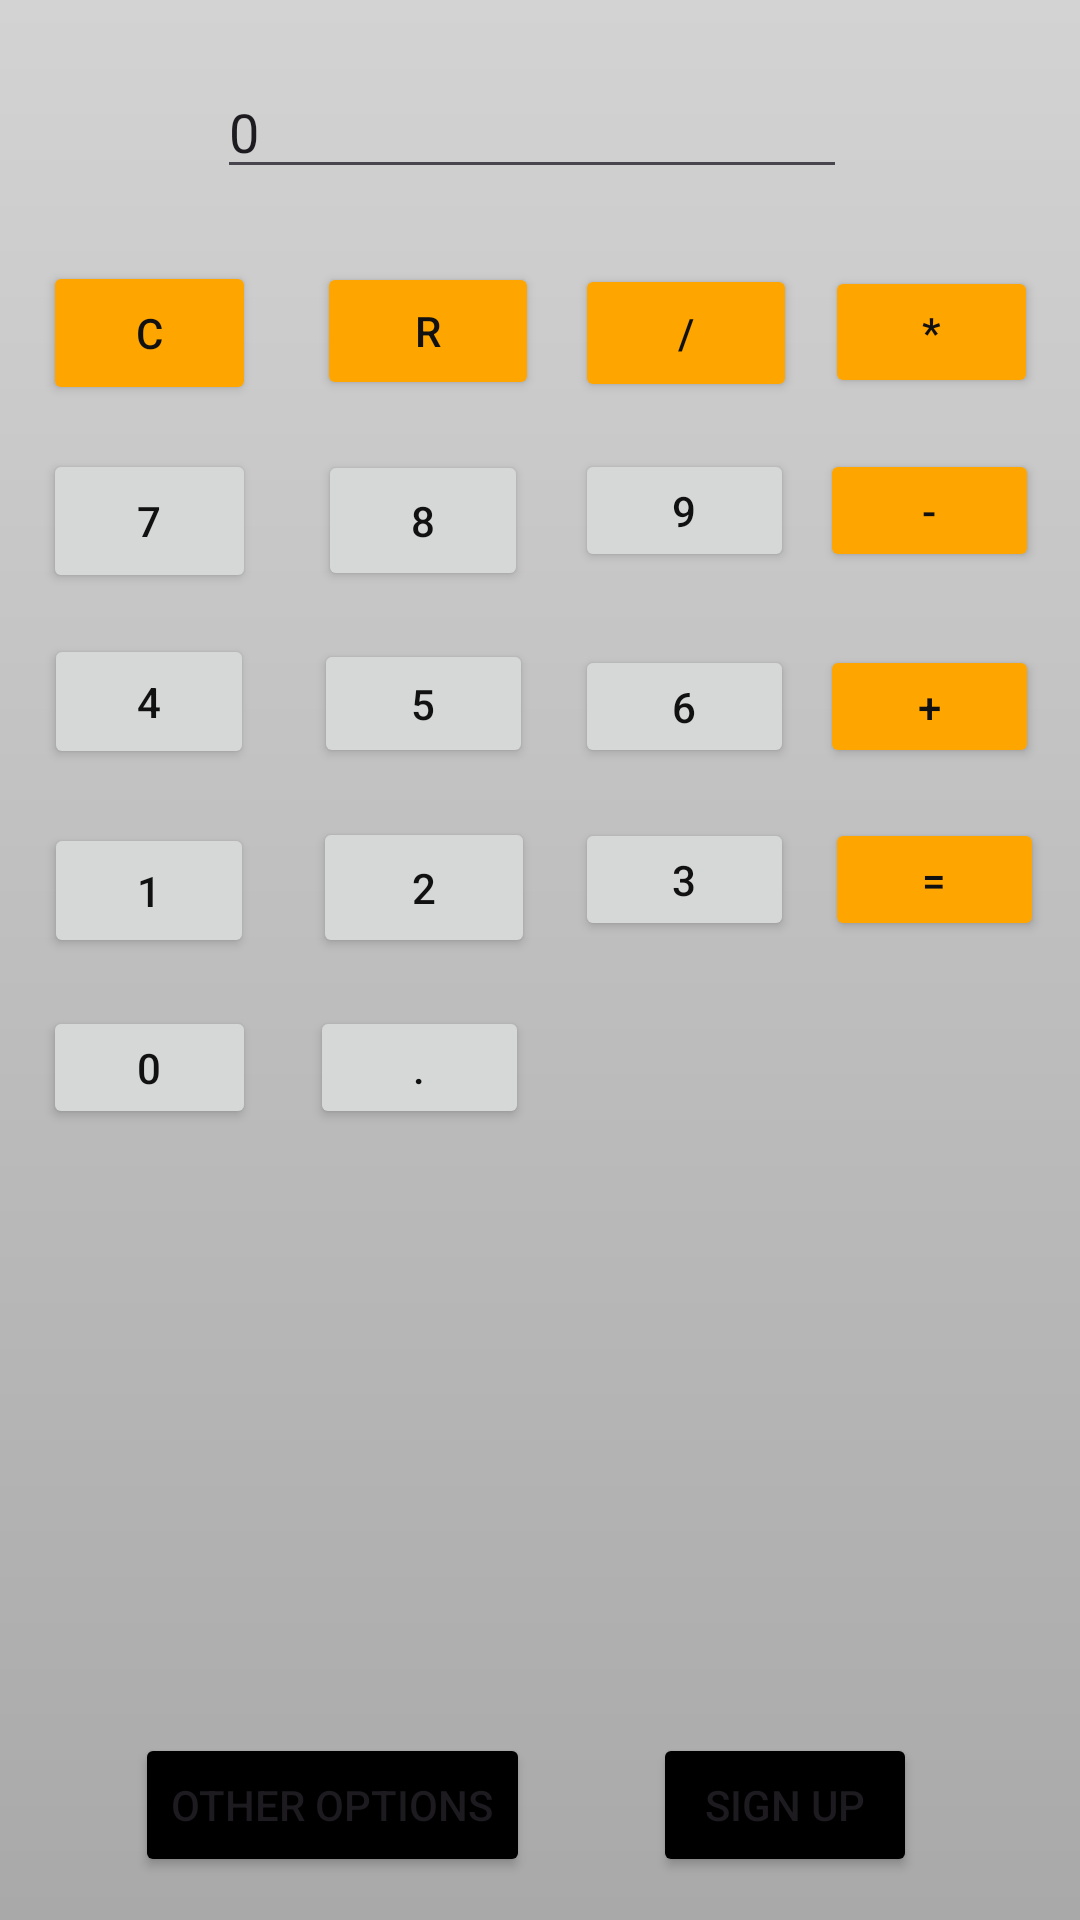

Reconstruct the res/layout file that produces this screen, plus the resources it refers to.
<!-- AndroidManifest.xml: application theme Theme.MyApplication11 -->
<!-- res/layout/activity_main2.xml -->
<?xml version="1.0" encoding="utf-8"?>
<androidx.constraintlayout.widget.ConstraintLayout xmlns:android="http://schemas.android.com/apk/res/android"
    xmlns:app="http://schemas.android.com/apk/res-auto"
    xmlns:tools="http://schemas.android.com/tools"
    android:id="@+id/main"
    android:layout_width="match_parent"
    android:layout_height="match_parent"
    tools:context=".MainActivity2"
    android:background="@drawable/background2">

    <Button
        android:id="@+id/calc_div"
        android:layout_width="74dp"
        android:layout_height="46dp"
        android:text="/"
        android:backgroundTint="#FFA500"
        android:textColor="@color/buttonn_color"
        app:layout_constraintBottom_toBottomOf="parent"
        app:layout_constraintEnd_toEndOf="parent"
        app:layout_constraintHorizontal_bias="0.67"
        app:layout_constraintStart_toStartOf="parent"
        app:layout_constraintTop_toTopOf="parent"
        app:layout_constraintVertical_bias="0.148" />

    <Button
        android:id="@+id/calc_cama"
        android:layout_width="73dp"
        android:layout_height="41dp"
        android:text="."
        android:textColor="@color/buttonn_color"
        app:layout_constraintBottom_toBottomOf="parent"
        app:layout_constraintEnd_toEndOf="parent"
        app:layout_constraintHorizontal_bias="0.36"
        app:layout_constraintStart_toStartOf="parent"
        app:layout_constraintTop_toTopOf="parent"
        app:layout_constraintVertical_bias="0.56" />

    <Button
        android:id="@+id/calc_egal"
        android:layout_width="73dp"
        android:layout_height="41dp"
        android:text="="
        android:backgroundTint="#FFA500"
        android:textColor="@color/buttonn_color"
        app:layout_constraintBottom_toBottomOf="parent"
        app:layout_constraintEnd_toEndOf="parent"
        app:layout_constraintHorizontal_bias="0.958"
        app:layout_constraintStart_toStartOf="parent"
        app:layout_constraintTop_toTopOf="parent"
        app:layout_constraintVertical_bias="0.455" />

    <Button
        android:id="@+id/calc_plus"
        android:layout_width="73dp"
        android:layout_height="41dp"
        android:text="+"
        android:backgroundTint="#FFA500"
        android:textColor="@color/buttonn_color"
        app:layout_constraintBottom_toBottomOf="parent"
        app:layout_constraintEnd_toEndOf="parent"
        app:layout_constraintHorizontal_bias="0.952"
        app:layout_constraintStart_toStartOf="parent"
        app:layout_constraintTop_toTopOf="parent"
        app:layout_constraintVertical_bias="0.359" />

    <Button
        android:id="@+id/calc_minus"
        android:layout_width="73dp"
        android:layout_height="41dp"
        android:text="-"
        android:backgroundTint="#FFA500"
        android:textColor="@color/buttonn_color"
        app:layout_constraintBottom_toBottomOf="parent"
        app:layout_constraintEnd_toEndOf="parent"
        app:layout_constraintHorizontal_bias="0.952"
        app:layout_constraintStart_toStartOf="parent"
        app:layout_constraintTop_toTopOf="parent"
        app:layout_constraintVertical_bias="0.25" />

    <Button
        android:id="@+id/calc_3"
        android:layout_width="73dp"
        android:layout_height="41dp"
        android:text="3"
        android:textColor="@color/buttonn_color"
        app:layout_constraintBottom_toBottomOf="parent"
        app:layout_constraintEnd_toEndOf="parent"
        app:layout_constraintHorizontal_bias="0.668"
        app:layout_constraintStart_toStartOf="parent"
        app:layout_constraintTop_toTopOf="parent"
        app:layout_constraintVertical_bias="0.455" />

    <Button
        android:id="@+id/calc_6"
        android:layout_width="73dp"
        android:layout_height="41dp"
        android:text="6"
        android:textColor="@color/buttonn_color"
        app:layout_constraintBottom_toBottomOf="parent"
        app:layout_constraintEnd_toEndOf="parent"
        app:layout_constraintHorizontal_bias="0.668"
        app:layout_constraintStart_toStartOf="parent"
        app:layout_constraintTop_toTopOf="parent"
        app:layout_constraintVertical_bias="0.359" />

    <Button
        android:id="@+id/calc_c"
        android:layout_width="71dp"
        android:layout_height="48dp"
        android:text="C"
        android:backgroundTint="#FFA500"
        android:textColor="@color/buttonn_color"
        app:layout_constraintBottom_toBottomOf="parent"
        app:layout_constraintEnd_toEndOf="parent"
        app:layout_constraintHorizontal_bias="0.05"
        app:layout_constraintStart_toStartOf="parent"
        app:layout_constraintTop_toTopOf="parent"
        app:layout_constraintVertical_bias="0.147" />

    <Button
        android:id="@+id/calc_mult"
        android:layout_width="71dp"
        android:layout_height="44dp"
        android:text="*"
        android:backgroundTint="#FFA500"
        android:textColor="@color/buttonn_color"
        app:layout_constraintBottom_toBottomOf="parent"
        app:layout_constraintEnd_toEndOf="parent"
        app:layout_constraintHorizontal_bias="0.952"
        app:layout_constraintStart_toStartOf="parent"
        app:layout_constraintTop_toTopOf="parent"
        app:layout_constraintVertical_bias="0.149" />

    <EditText
        android:id="@+id/calc_afficher"
        android:layout_width="wrap_content"
        android:layout_height="wrap_content"
        android:ems="10"
        android:inputType="text"
        android:text="0"
        app:layout_constraintBottom_toBottomOf="parent"
        app:layout_constraintEnd_toEndOf="parent"
        app:layout_constraintHorizontal_bias="0.482"
        app:layout_constraintStart_toStartOf="parent"
        app:layout_constraintTop_toTopOf="parent"
        app:layout_constraintVertical_bias="0.036" />

    <Button
        android:id="@+id/calc_9"
        android:layout_width="73dp"
        android:layout_height="41dp"
        android:text="9"
        android:textColor="@color/buttonn_color"
        app:layout_constraintBottom_toBottomOf="parent"
        app:layout_constraintEnd_toEndOf="parent"
        app:layout_constraintHorizontal_bias="0.668"
        app:layout_constraintStart_toStartOf="parent"
        app:layout_constraintTop_toTopOf="parent"
        app:layout_constraintVertical_bias="0.25" />

    <Button
        android:id="@+id/calc_2"
        android:layout_width="74dp"
        android:layout_height="47dp"
        android:text="2"
        android:textColor="@color/buttonn_color"
        app:layout_constraintBottom_toBottomOf="parent"
        app:layout_constraintEnd_toEndOf="parent"
        app:layout_constraintHorizontal_bias="0.365"
        app:layout_constraintStart_toStartOf="parent"
        app:layout_constraintTop_toTopOf="parent"
        app:layout_constraintVertical_bias="0.459" />

    <Button
        android:id="@+id/calc_1"
        android:layout_width="70dp"
        android:layout_height="45dp"
        android:text="1"
        android:textColor="@color/buttonn_color"
        app:layout_constraintBottom_toBottomOf="parent"
        app:layout_constraintEnd_toEndOf="parent"
        app:layout_constraintHorizontal_bias="0.05"
        app:layout_constraintStart_toStartOf="parent"
        app:layout_constraintTop_toTopOf="parent"
        app:layout_constraintVertical_bias="0.461" />

    <Button
        android:id="@+id/calc_0"
        android:layout_width="71dp"
        android:layout_height="41dp"
        android:text="0"
        android:textColor="@color/buttonn_color"
        app:layout_constraintBottom_toBottomOf="parent"
        app:layout_constraintEnd_toEndOf="parent"
        app:layout_constraintHorizontal_bias="0.05"
        app:layout_constraintStart_toStartOf="parent"
        app:layout_constraintTop_toTopOf="parent"
        app:layout_constraintVertical_bias="0.56" />

    <Button
        android:id="@+id/calc_4"
        android:layout_width="70dp"
        android:layout_height="45dp"
        android:text="4"
        android:textColor="@color/buttonn_color"
        app:layout_constraintBottom_toBottomOf="parent"
        app:layout_constraintEnd_toEndOf="parent"
        app:layout_constraintHorizontal_bias="0.05"
        app:layout_constraintStart_toStartOf="parent"
        app:layout_constraintTop_toTopOf="parent"
        app:layout_constraintVertical_bias="0.355" />

    <Button
        android:id="@+id/btn3"
        android:layout_width="wrap_content"
        android:layout_height="wrap_content"
        android:text="@string/btn3"
        android:backgroundTint="#000000"
        app:layout_constraintBottom_toBottomOf="parent"
        app:layout_constraintEnd_toEndOf="parent"
        app:layout_constraintHorizontal_bias="0.197"
        app:layout_constraintStart_toStartOf="parent"
        app:layout_constraintTop_toTopOf="parent"
        app:layout_constraintVertical_bias="0.976" />

    <Button
        android:id="@+id/btn5"
        android:layout_width="wrap_content"
        android:layout_height="wrap_content"
        android:text="@string/btn5"
        android:backgroundTint="#000000"
        app:layout_constraintBottom_toBottomOf="parent"
        app:layout_constraintEnd_toEndOf="parent"
        app:layout_constraintHorizontal_bias="0.8"
        app:layout_constraintStart_toStartOf="parent"
        app:layout_constraintTop_toTopOf="parent"
        app:layout_constraintVertical_bias="0.976" />

    <Button
        android:id="@+id/calc_5"
        android:layout_width="73dp"
        android:layout_height="43dp"
        android:text="5"
        android:textColor="@color/buttonn_color"
        app:layout_constraintBottom_toBottomOf="parent"
        app:layout_constraintEnd_toEndOf="parent"
        app:layout_constraintHorizontal_bias="0.365"
        app:layout_constraintStart_toStartOf="parent"
        app:layout_constraintTop_toTopOf="parent"
        app:layout_constraintVertical_bias="0.357" />

    <Button
        android:id="@+id/calc_8"
        android:layout_width="70dp"
        android:layout_height="47dp"
        android:text="8"
        android:textColor="@color/buttonn_color"
        app:layout_constraintBottom_toBottomOf="parent"
        app:layout_constraintEnd_toEndOf="parent"
        app:layout_constraintHorizontal_bias="0.365"
        app:layout_constraintStart_toStartOf="parent"
        app:layout_constraintTop_toTopOf="parent"
        app:layout_constraintVertical_bias="0.253" />

    <Button
        android:id="@+id/calc_remove"
        android:layout_width="74dp"
        android:layout_height="46dp"
        android:text="R"
        android:backgroundTint="#FFA500"
        android:textColor="@color/buttonn_color"
        app:layout_constraintBottom_toBottomOf="parent"
        app:layout_constraintEnd_toEndOf="parent"
        app:layout_constraintHorizontal_bias="0.37"
        app:layout_constraintStart_toStartOf="parent"
        app:layout_constraintTop_toTopOf="parent"
        app:layout_constraintVertical_bias="0.147" />

    <Button
        android:id="@+id/calc_7"
        android:layout_width="71dp"
        android:layout_height="48dp"
        android:text="7"
        android:textColor="@color/buttonn_color"
        app:layout_constraintBottom_toBottomOf="parent"
        app:layout_constraintEnd_toEndOf="parent"
        app:layout_constraintHorizontal_bias="0.05"
        app:layout_constraintStart_toStartOf="parent"
        app:layout_constraintTop_toTopOf="parent"
        app:layout_constraintVertical_bias="0.253" />

</androidx.constraintlayout.widget.ConstraintLayout>
<!-- resources referenced by this layout -->
<resources>
  <color name="buttonn_color">#111</color>
  <!-- drawable background2 (drawable) -->
  <?xml version="1.0" encoding="utf-8"?>
  <shape xmlns:android="http://schemas.android.com/apk/res/android">
      <gradient android:type="linear" android:angle="100"
          android:startColor="#D3D3D3" android:endColor="#A9A9A9"></gradient>
  </shape>
  <string name="btn3">other options</string>
  <string name="btn5">sign up</string>
  <style name="Theme.MyApplication11" parent="Base.Theme.MyApplication11" />
  <style name="Base.Theme.MyApplication11" parent="Theme.Material3.DayNight">
          
          
      </style>
</resources>
